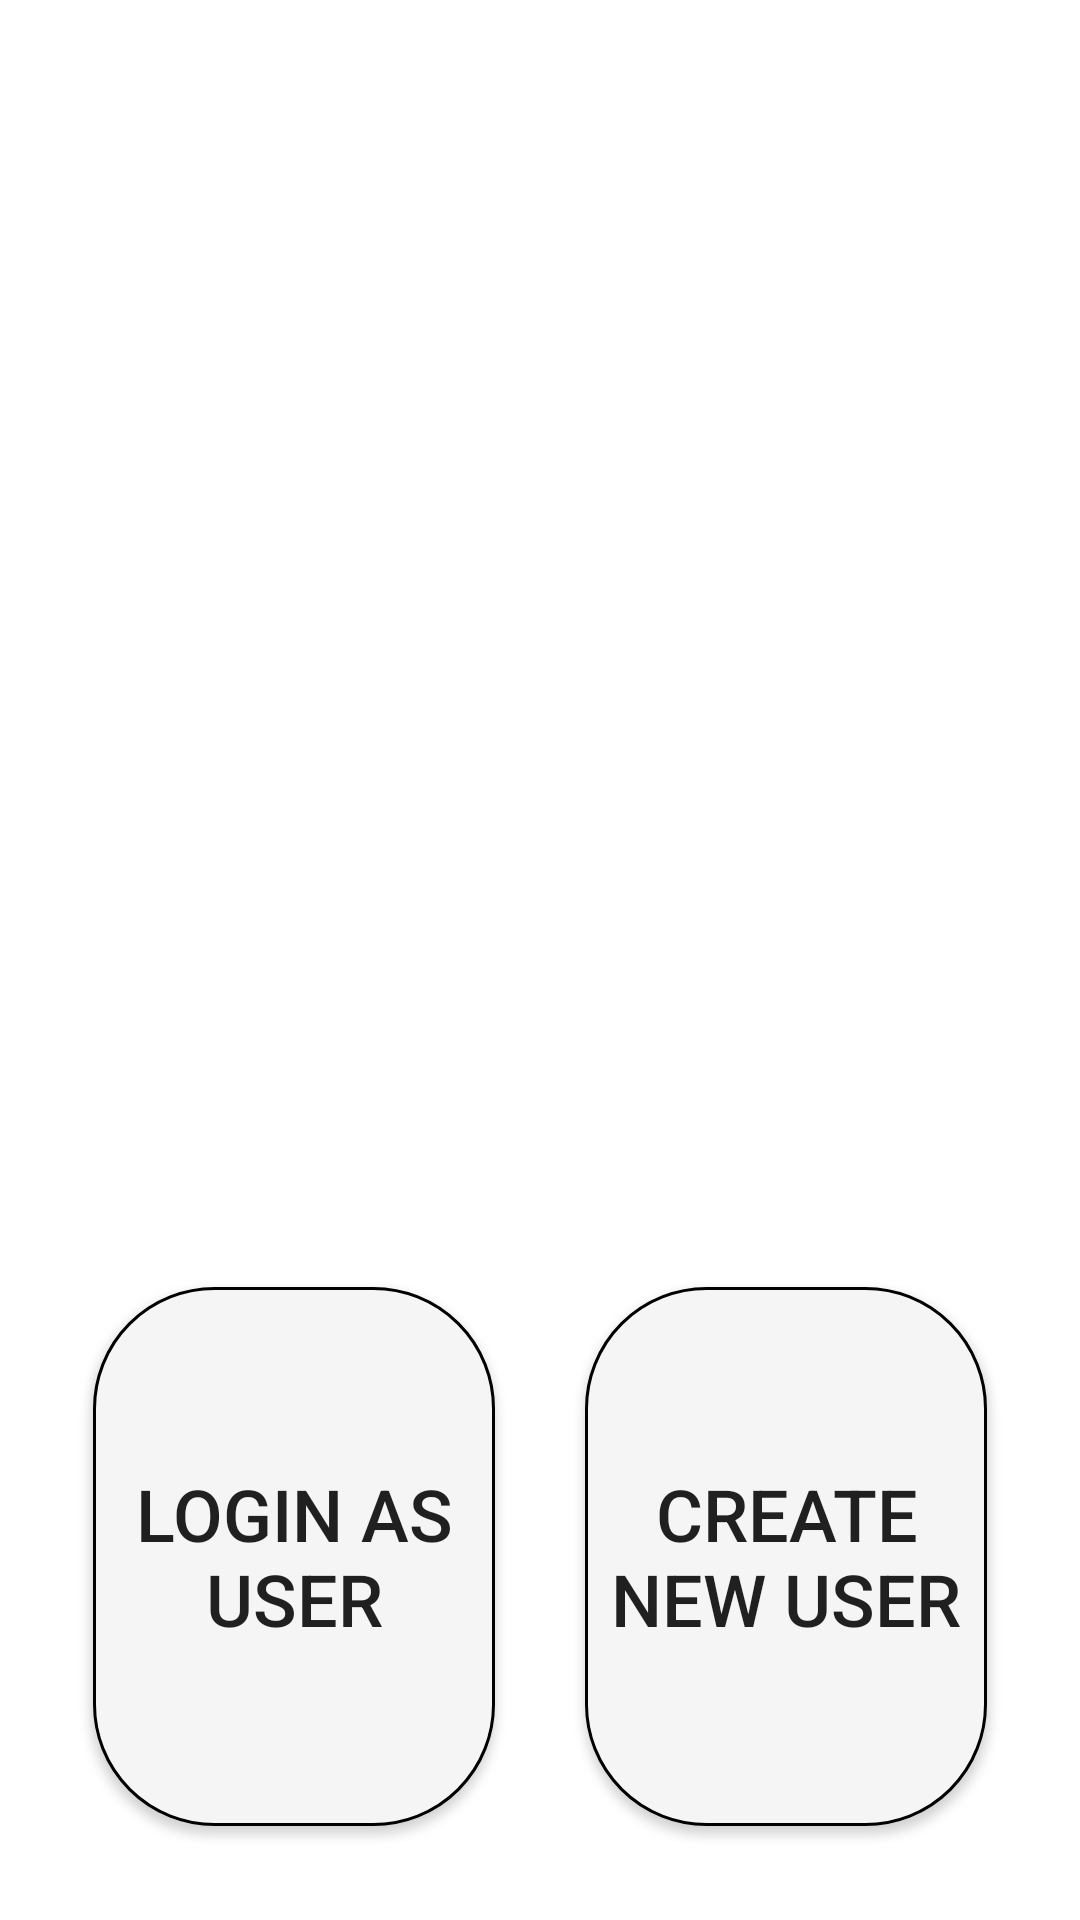

The Android layout XML behind this screen, and the referenced resources:
<!-- AndroidManifest.xml: application theme AppTheme -->
<!-- res/layout/activity_login.xml -->
<?xml version="1.0" encoding="utf-8"?>
<android.support.constraint.ConstraintLayout xmlns:android="http://schemas.android.com/apk/res/android"
    xmlns:app="http://schemas.android.com/apk/res-auto"
    xmlns:tools="http://schemas.android.com/tools"
    android:layout_width="match_parent"
    android:layout_height="match_parent"
    tools:context="com.example.matt2929.strokeappdec2017.Activity.LoginActivity">

    <LinearLayout
        android:layout_width="0dp"
        android:layout_height="0dp"
        android:layout_marginBottom="8dp"
        android:layout_marginLeft="8dp"
        android:layout_marginRight="8dp"
        android:layout_marginTop="8dp"
        android:orientation="vertical"
        app:layout_constraintBottom_toBottomOf="parent"
        app:layout_constraintLeft_toLeftOf="parent"
        app:layout_constraintRight_toRightOf="parent"
        app:layout_constraintTop_toTopOf="parent">

        <ListView
            android:id="@+id/loginListView"
            android:layout_width="match_parent"
            android:layout_height="0dp"
            android:layout_marginBottom="8dp"
            android:layout_marginEnd="8dp"
            android:layout_marginLeft="8dp"
            android:layout_marginRight="8dp"
            android:layout_marginStart="8dp"
            android:layout_marginTop="8dp"
            android:layout_weight=".65"
            android:choiceMode="singleChoice"
            android:listSelector="@color/colorAccent"
            app:layout_constraintBottom_toTopOf="@+id/linearLayout"
            app:layout_constraintHorizontal_bias="0.0"
            app:layout_constraintLeft_toLeftOf="parent"
            app:layout_constraintRight_toRightOf="parent"
            app:layout_constraintTop_toTopOf="parent"
            app:layout_constraintVertical_bias="0.0" />

        <LinearLayout
            android:id="@+id/linearLayout"
            android:layout_width="match_parent"
            android:layout_height="0dp"
            android:layout_marginBottom="8dp"
            android:layout_marginEnd="8dp"
            android:layout_marginLeft="8dp"
            android:layout_marginRight="8dp"
            android:layout_marginStart="8dp"
            android:layout_weight=".35"
            android:orientation="horizontal"
            app:layout_constraintBottom_toBottomOf="parent"
            app:layout_constraintHorizontal_bias="0.0"
            app:layout_constraintLeft_toLeftOf="parent"
            app:layout_constraintRight_toRightOf="parent">

            <Button
                android:id="@+id/loginExist"
                android:layout_width="0dp"
                android:layout_height="match_parent"
                android:layout_margin="15dp"
                android:layout_weight="1"
                android:background="@drawable/button_shape_grey"
                android:text="Login As User"
                android:textSize="24sp"
                app:layout_constraintRight_toRightOf="parent" />

            <Button
                android:id="@+id/loginNew"
                android:layout_width="0dp"
                android:layout_height="match_parent"
                android:layout_margin="15dp"
                android:layout_weight="1"
                android:background="@drawable/button_shape_grey"
                android:text="Create New User"
                android:textSize="24sp"
                app:layout_constraintBottom_toBottomOf="parent"
                app:layout_constraintLeft_toLeftOf="parent"
                app:layout_constraintRight_toLeftOf="@+id/selectLeft" />
        </LinearLayout>

    </LinearLayout>

</android.support.constraint.ConstraintLayout>
<!-- resources referenced by this layout -->
<resources>
  <color name="colorAccent">#ace2fc</color>
  <!-- drawable button_shape_grey (drawable) -->
  <?xml version="1.0" encoding="utf-8"?>
  <shape xmlns:android="http://schemas.android.com/apk/res/android"
      android:shape="rectangle">
      <corners android:radius="40dp" />
      <solid android:color="#F5F5F5" />
      <padding
          android:bottom="0dp"
          android:left="0dp"
          android:right="0dp"
          android:top="0dp" />
      <size
          android:width="270dp"
          android:height="60dp" />
      <stroke
          android:width="1dp"
          android:color="#000000" />
  </shape>
  <style name="AppTheme" parent="Theme.AppCompat.DayNight.NoActionBar">
          
          <item name="colorPrimary">@color/colorPrimary</item>
          <item name="colorPrimaryDark">@android:color/holo_orange_light</item>
          <item name="colorAccent">@android:color/darker_gray</item>
          <item name="android:windowBackground">#dff2fb</item>
      </style>
  <color name="colorPrimary">#9D1F61</color>
</resources>
